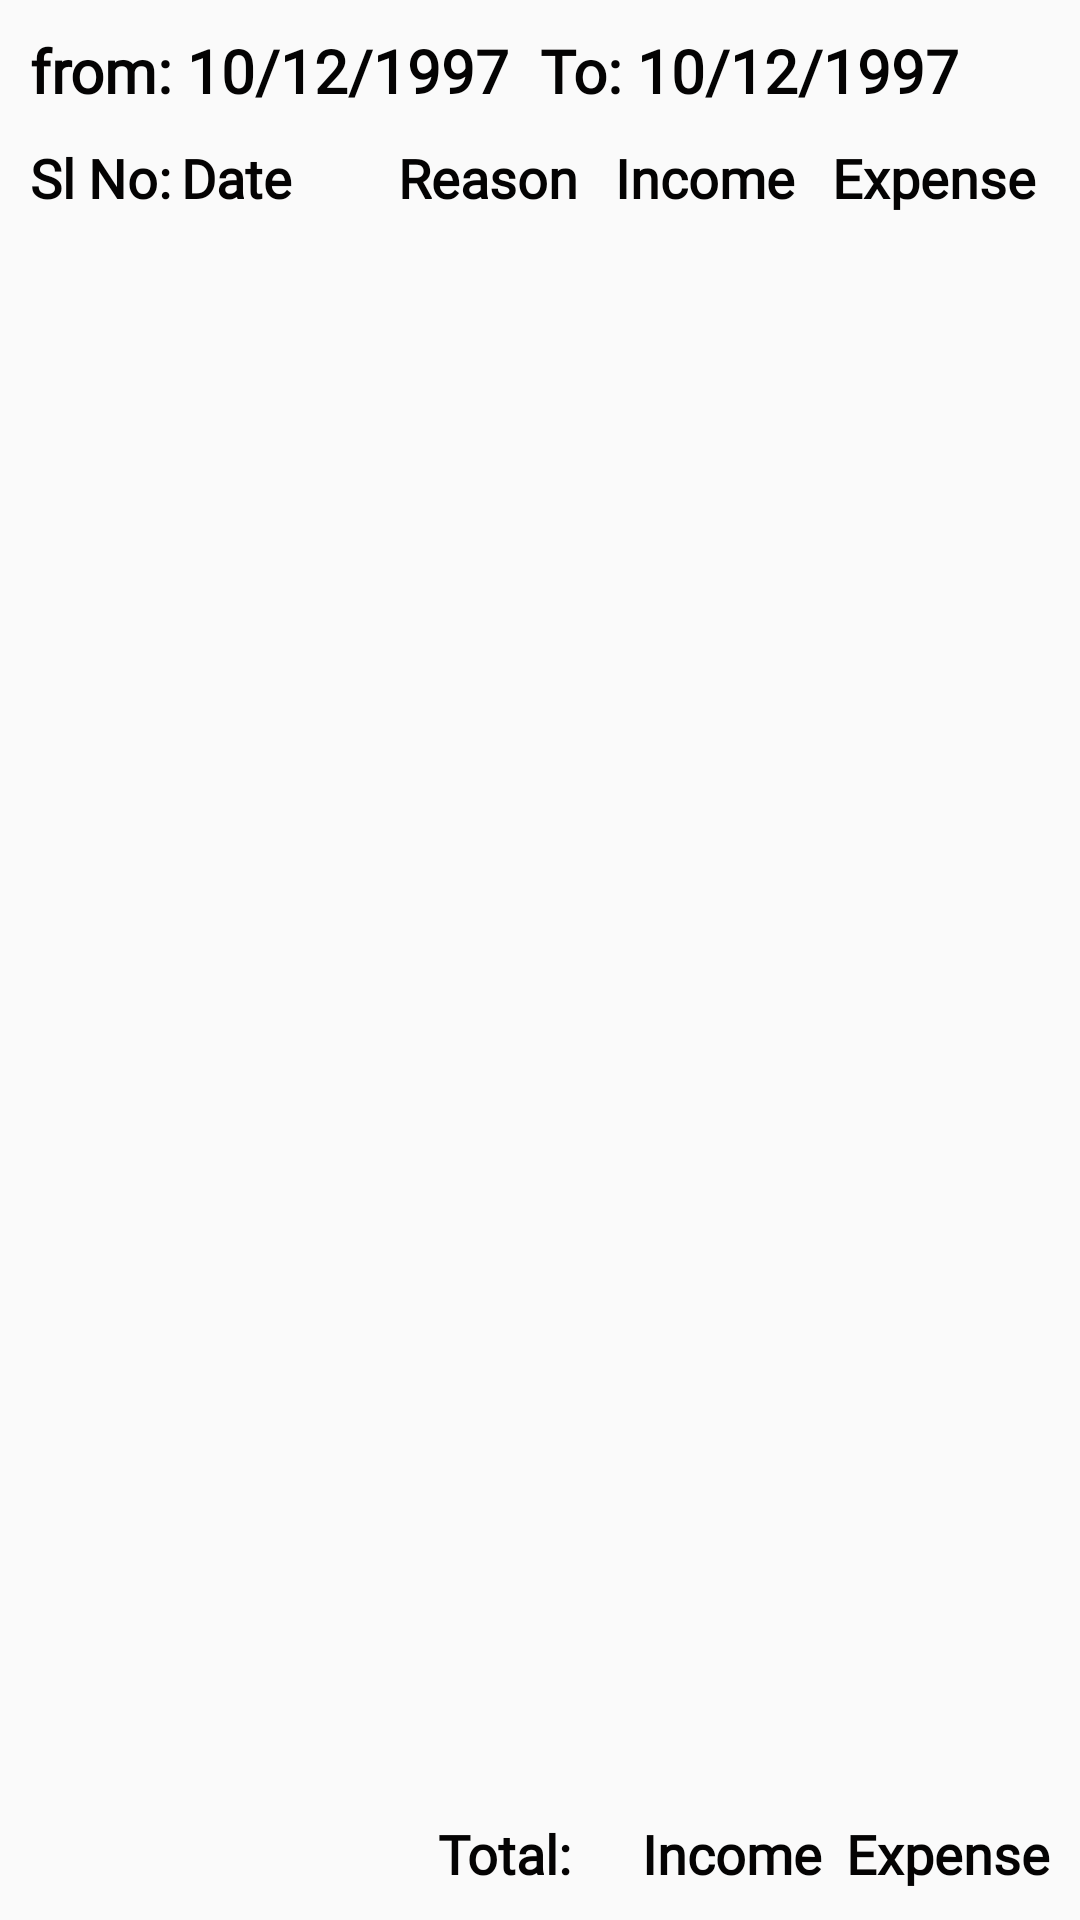

The Android layout XML behind this screen, and the referenced resources:
<!-- AndroidManifest.xml: application theme AppTheme -->
<!-- res/layout/activity_second_page_view_items_entered.xml -->
<?xml version="1.0" encoding="utf-8"?>
<LinearLayout xmlns:android="http://schemas.android.com/apk/res/android"
    android:layout_width="match_parent"
    android:layout_height="match_parent"
    android:orientation="vertical"
    android:padding="10dp">

    <LinearLayout
        android:layout_width="match_parent"
        android:layout_height="wrap_content"
        android:layout_marginBottom="10dp"
        android:orientation="horizontal">

        <TextView
            android:id="@+id/tvFromDate"
            style="@style/styleTextViewFrom"
            android:text="@string/str_from_dummy_date"
            android:layout_width="0dp"
            android:layout_height="wrap_content"
            android:layout_weight="1" />

        <TextView
            android:id="@+id/tvToDate"
            android:text="@string/str_to_dummy_date"
            style="@style/styleTextViewFrom"
            android:layout_width="0dp"
            android:layout_height="wrap_content"
            android:layout_weight="1" />
    </LinearLayout>

    <LinearLayout
        android:layout_width="match_parent"
        android:layout_height="wrap_content"
        android:orientation="horizontal">

        <TextView
            android:layout_width="0dp"
            android:layout_height="wrap_content"
            android:layout_weight=".7"
            android:fontFamily="@font/my_raid_pro_regular"
            android:text="@string/txt_sl_no"
            android:textColor="@color/black"
            android:textSize="18sp"
            android:textStyle="bold" />

        <TextView
            android:layout_width="0dp"
            android:layout_height="wrap_content"
            android:layout_weight="1"
            android:fontFamily="@font/my_raid_pro_regular"
            android:text="@string/txt_date"
            android:textColor="@color/black"
            android:textSize="18sp"
            android:textStyle="bold" />

        <TextView
            android:layout_width="0dp"
            android:layout_height="wrap_content"
            android:layout_weight="1"
            android:fontFamily="@font/my_raid_pro_regular"
            android:text="@string/txt_reason"
            android:textColor="@color/black"
            android:textSize="18sp"
            android:textStyle="bold" />

        <TextView
            android:layout_width="0dp"
            android:layout_height="wrap_content"
            android:layout_weight="1"
            android:fontFamily="@font/my_raid_pro_regular"
            android:text="@string/txt_income"
            android:textColor="@color/black"
            android:textSize="18sp"
            android:textStyle="bold"
            android:visibility="gone" />

        <TextView
            android:layout_width="0dp"
            android:layout_height="wrap_content"
            android:layout_weight="1"
            android:fontFamily="@font/my_raid_pro_regular"
            android:text="@string/txt_income"
            android:textColor="@color/black"
            android:textSize="18sp"
            android:textStyle="bold" />

        <TextView
            android:layout_width="0dp"
            android:layout_height="wrap_content"
            android:layout_weight="1"
            android:fontFamily="@font/my_raid_pro_regular"
            android:text="@string/txt_expense"
            android:textColor="@color/black"
            android:textSize="18sp"
            android:textStyle="bold" />
    </LinearLayout>

    <androidx.recyclerview.widget.RecyclerView
        android:id="@+id/rvSecondPage"
        android:layout_width="match_parent"
        android:layout_height="0dp"
        android:layout_weight="1" />

    <LinearLayout
        android:layout_width="match_parent"
        android:layout_height="wrap_content"
        android:orientation="horizontal">

        <View
            android:layout_width="0dp"
            android:layout_height="0dp"
            android:layout_weight="2"
            android:fontFamily="@font/my_raid_pro_regular"
            android:textColor="@color/black"
            android:textSize="18sp"
            android:textStyle="bold" />

        <TextView
            android:layout_width="0dp"
            android:layout_height="wrap_content"
            android:layout_weight="1"
            android:fontFamily="@font/my_raid_pro_regular"
            android:text="@string/txt_total"
            android:textColor="@color/black"
            android:textSize="18sp"
            android:textStyle="bold" />

        <TextView
            android:id="@+id/tvTotalIncome"
            android:layout_width="0dp"
            android:layout_height="wrap_content"
            android:layout_weight="1"
            android:fontFamily="@font/my_raid_pro_regular"
            android:text="@string/txt_income"
            android:textColor="@color/black"
            android:textSize="18sp"
            android:textStyle="bold" />

        <TextView
            android:id="@+id/tvTotalExpense"
            android:layout_width="0dp"
            android:layout_height="wrap_content"
            android:layout_weight="1"
            android:fontFamily="@font/my_raid_pro_regular"
            android:text="@string/txt_expense"
            android:textColor="@color/black"
            android:textSize="18sp"
            android:textStyle="bold" />
    </LinearLayout>
</LinearLayout>
<!-- resources referenced by this layout -->
<resources>
  <color name="black">#040303</color>
  <string name="str_from_dummy_date">from: 10/12/1997</string>
  <string name="str_to_dummy_date">To: 10/12/1997</string>
  <string name="txt_date">Date</string>
  <string name="txt_expense">Expense</string>
  <string name="txt_income">Income</string>
  <string name="txt_reason">Reason</string>
  <string name="txt_sl_no">Sl No:</string>
  <string name="txt_total">Total:</string>
  <style name="styleTextViewFrom" parent="Widget.AppCompat.TextView">
          <item name="color">@color/black</item>
          <item name="android:textColor">@color/black</item>
          <item name="fontFamily">@font/my_raid_pro_regular</item>
          <item name="android:fontFamily">@font/my_raid_pro_regular</item>
          <item name="android:textSize">20sp</item>
          <item name="android:textStyle">bold</item>
          <item name="android:fontStyle" tools:targetApi="o">italic</item>
      </style>
  <style name="AppTheme" parent="Theme.AppCompat.Light.NoActionBar">
          
          <item name="colorPrimary">@color/colorPrimary</item>
          <item name="colorPrimaryDark">@color/colorPrimaryDark</item>
          <item name="colorAccent">@color/colorAccent</item>
          <item name="fontFamily">@font/my_raid_pro_regular</item>
      </style>
  <color name="colorPrimary">#6200EE</color>
  <color name="colorPrimaryDark">#3700B3</color>
  <color name="colorAccent">#03DAC5</color>
</resources>
